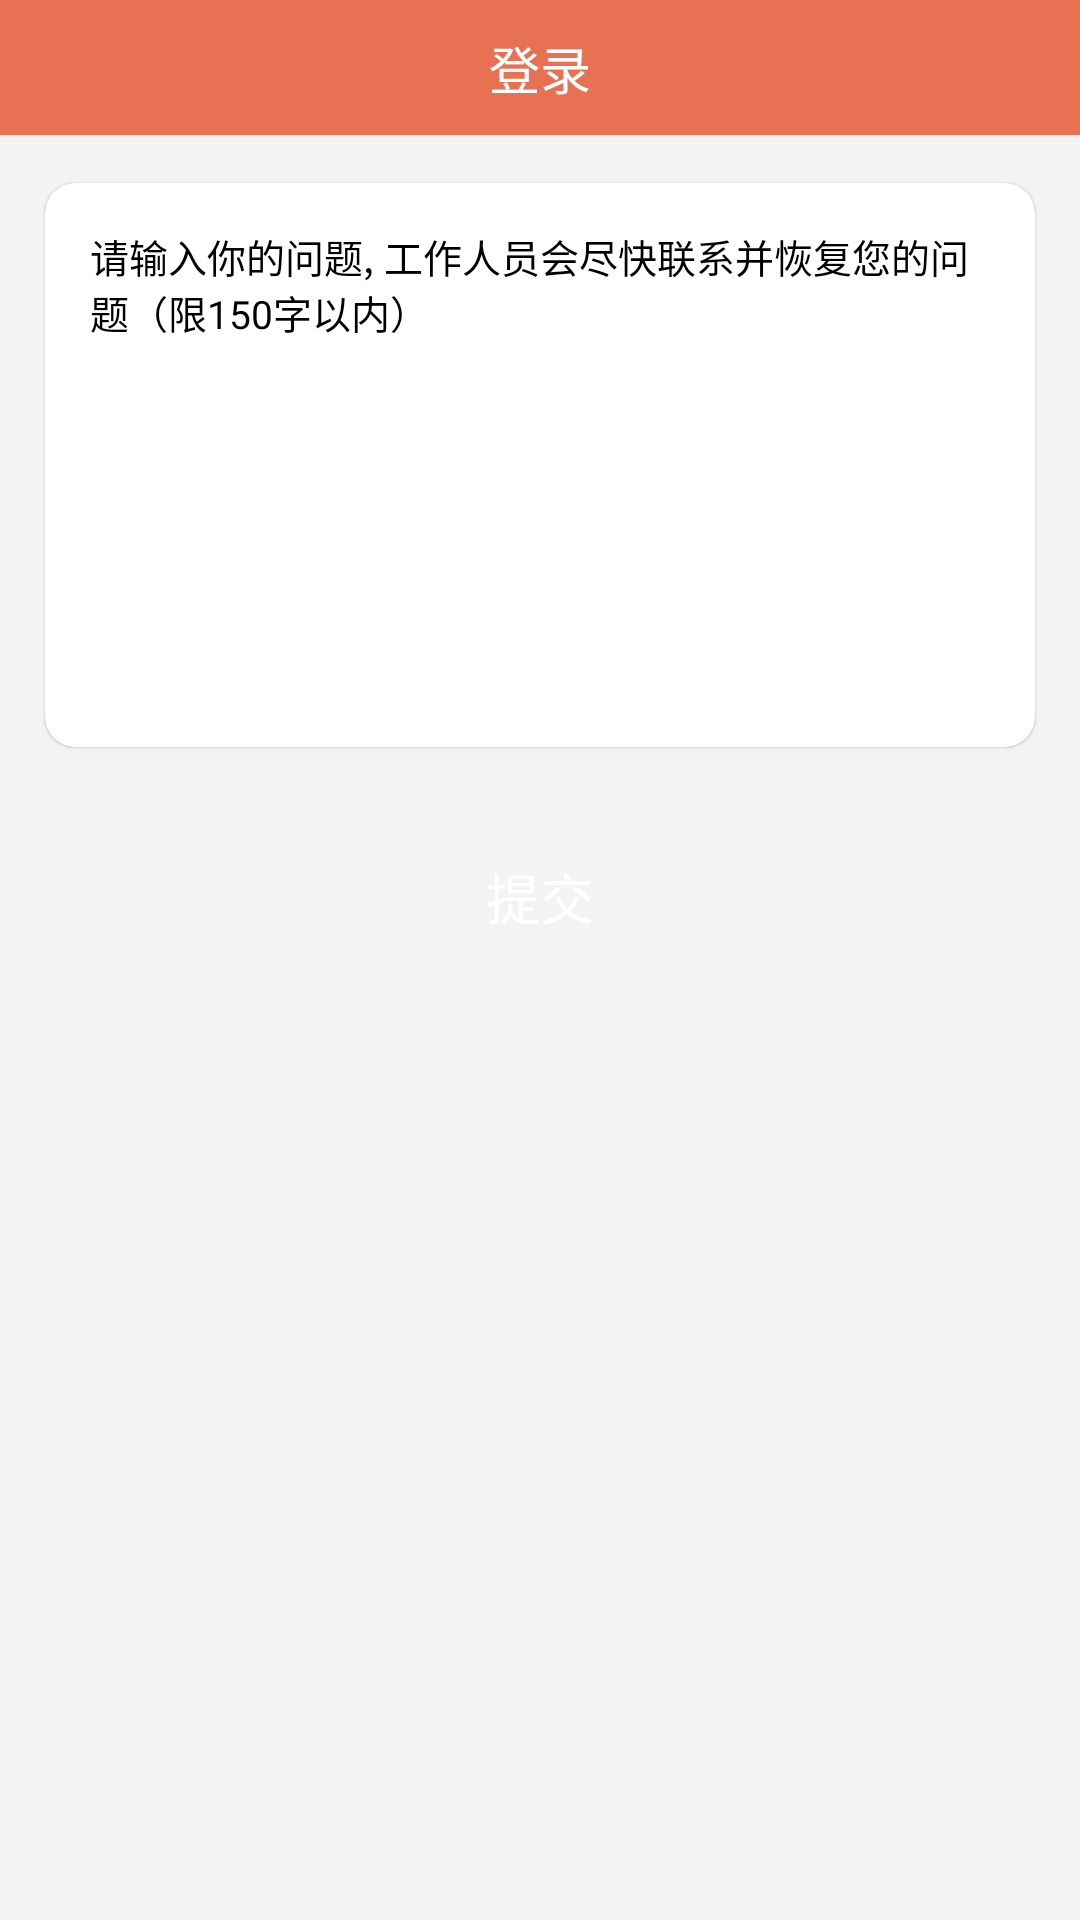

Android layout source for this screen:
<!-- AndroidManifest.xml: application theme AppTheme -->
<!-- res/layout/activity_feedback.xml -->
<?xml version="1.0" encoding="utf-8"?>
<LinearLayout xmlns:android="http://schemas.android.com/apk/res/android"
    xmlns:tools="http://schemas.android.com/tools"
    android:layout_width="match_parent"
    android:layout_height="match_parent"
    xmlns:card_view="http://schemas.android.com/apk/res-auto"
    android:orientation="vertical"
    android:background="@color/base_white"
    tools:context="com.xinhe.cashloan.ui.activity.FeedbackActivity">
    <include layout="@layout/layout_toolbar"/>
    <android.support.v7.widget.CardView
        android:layout_marginTop="10dp"
        android:layout_width="match_parent"
        android:layout_height="200dp"
        android:padding="10dp"
        card_view:cardElevation="0.5dp"
        android:layout_marginRight="10dp"
        android:layout_marginLeft="10dp"
        card_view:contentPadding="10dp"
        card_view:cardUseCompatPadding="true"
        card_view:cardBackgroundColor="@color/white"
        card_view:cardCornerRadius="10dp"
        >
        <EditText
            android:id="@+id/et_message"
            android:tag="suggest"
            android:layout_width="match_parent"
            android:layout_height="match_parent"
            android:gravity="start"
            android:background="@null"
            android:hint="@string/hint_feedback"
            android:inputType="textMultiLine"
            android:textSize="13sp"
            android:textColorHint="@color/black"
            android:padding="5dp"
            android:minLines="15"
            android:maxLength="120"
            />
    </android.support.v7.widget.CardView>
    <Button
        android:id="@+id/apply"
        android:layout_marginTop="20dp"
        android:layout_marginBottom="10dp"
        android:layout_width="match_parent"
        android:layout_height="wrap_content"
        android:background="@drawable/btn_feedback"
        android:textSize="18sp"
        android:layout_marginLeft="20dp"
        android:layout_marginRight="20dp"
        android:textColor="@color/white"
        android:text="提交"
        />
</LinearLayout>
<!-- res/layout/layout_toolbar.xml (included above) -->
<?xml version="1.0" encoding="utf-8"?>
<android.support.v7.widget.Toolbar
    xmlns:android="http://schemas.android.com/apk/res/android"
    xmlns:app="http://schemas.android.com/apk/res-auto"
    android:id="@+id/toolbar"
    android:layout_width="match_parent"
    android:layout_height="45dp"
    android:background="@color/colorPrimary"
    app:contentInsetStart="0dp"
    app:popupTheme="@style/ThemeOverlay.AppCompat.Light"
    app:titleTextColor="#ffffff">

    <ImageView
        android:id="@+id/toolbar_back"
        android:layout_width="40dp"
        android:layout_height="40dp"
        android:focusable="true"
        android:focusableInTouchMode="true"
        android:padding="10dp"
        android:src="@mipmap/iv_black_back"
        android:tint="@color/white" />

    <TextView
        android:id="@+id/toolbar_title"
        android:layout_width="wrap_content"
        android:layout_height="wrap_content"
        android:layout_gravity="center"
        android:text="登录"
        android:textColor="@color/white"
        android:textSize="17sp" />
</android.support.v7.widget.Toolbar>
<!-- resources referenced by this layout -->
<resources>
  <color name="base_white">#f2f3f5</color>
  <color name="black">#000000</color>
  <color name="colorPrimary">#E87153</color>
  <color name="white">#FFFFFF</color>
  <string name="hint_feedback">请输入你的问题, 工作人员会尽快联系并恢复您的问题（限150字以内）</string>
  <style name="AppTheme" parent="Theme.AppCompat.Light.NoActionBar">
          
          <item name="colorPrimary">@color/colorPrimary</item>
          <item name="colorPrimaryDark">#000000</item>
          <item name="colorAccent">@color/colorAccent</item>
      </style>
  <color name="colorAccent">#FF4081</color>
</resources>
